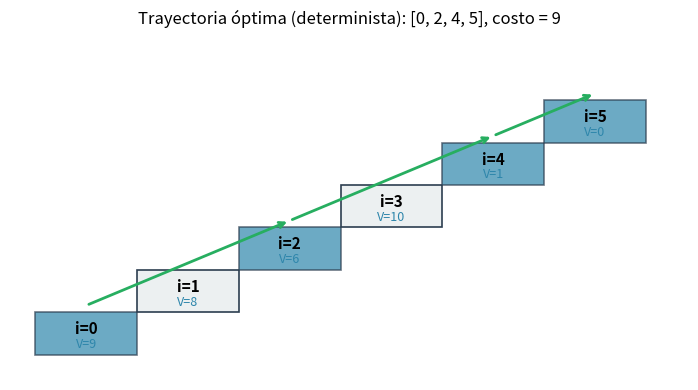

Here is the Python script that generated this plot:
import numpy as np

COSTS = np.array([3, 2, 5, 10, 1, 0])
N_STATES = len(COSTS)
GOAL = N_STATES - 1


def bellman_deterministic(costs):
    """Tabulación bottom-up para el caso determinista."""
    n = len(costs)
    V = np.zeros(n)
    for i in range(n - 2, -1, -1):
        options = [costs[i] + V[i + 1]]
        if i + 2 < n:
            options.append(costs[i] + V[i + 2])
        V[i] = min(options)
    return V


V_det = bellman_deterministic(COSTS)
print("V =", V_det.tolist())

# Verificación contra los valores esperados
expected = [9, 8, 6, 10, 1, 0]
assert np.allclose(V_det, expected), f"Se esperaba {expected}, se obtuvo {V_det.tolist()}"
print("✓ La tabla coincide con lo calculado a mano.")


def extract_policy_and_trajectory(costs, V):
    """Devuelve (política, trayectoria desde 0, costo total)."""
    n = len(costs)
    policy = [None] * n
    for i in range(n - 1):
        # Evaluar cada acción
        options = [("subir 1", i + 1, costs[i] + V[i + 1])]
        if i + 2 < n:
            options.append(("saltar 2", i + 2, costs[i] + V[i + 2]))
        policy[i] = min(options, key=lambda t: t[2])
    # Construir trayectoria
    traj = [0]
    i = 0
    total = 0
    while i < n - 1:
        action, next_i, _ = policy[i]
        total += costs[i]
        i = next_i
        traj.append(i)
    total += costs[-1]
    return policy, traj, total


policy, traj, total_cost = extract_policy_and_trajectory(COSTS, V_det)
for i, p in enumerate(policy):
    if p:
        action, next_i, val = p
        print(f"  estado {i}: {action} (→ {next_i}, valor acumulado {val})")
print(f"\nTrayectoria: {traj}")
print(f"Costo total:  {total_cost}")

assert traj == [0, 2, 4, 5], f"Se esperaba [0, 2, 4, 5], se obtuvo {traj}"
assert total_cost == 9
print("✓ La política óptima recorre 0 → 2 → 4 → 5 con costo 9.")


P_SUCCESS = 0.8
P_SLIP = 0.2


def bellman_stochastic(costs, p_success=P_SUCCESS, p_slip=P_SLIP):
    """Bellman estocástico con 'saltar 2' arriesgado."""
    n = len(costs)
    V = np.zeros(n)
    for i in range(n - 2, -1, -1):
        # Acción 'subir 1' (siempre cierta, va a i+1)
        val_up1 = costs[i] + V[i + 1]
        options = [val_up1]
        # Acción 'saltar 2' (si i+2 existe): con prob p_success va a i+2, con prob p_slip va a i+1
        if i + 2 < n:
            val_up2 = costs[i] + p_success * V[i + 2] + p_slip * V[i + 1]
            options.append(val_up2)
        V[i] = min(options)
    return V


V_stoch = bellman_stochastic(COSTS)
print("V estocástico =", V_stoch.tolist())

expected_stoch = [11.24, 9.84, 7.84, 10.2, 1.0, 0.0]
assert np.allclose(V_stoch, expected_stoch, atol=1e-9), (
    f"Se esperaba {expected_stoch}, se obtuvo {V_stoch.tolist()}"
)

print("\nComparación:")
print(f"  Determinista: V(0) = {V_det[0]}")
print(f"  Estocástico:  V(0) = {V_stoch[0]}")
print(f"  Precio de la incertidumbre: {V_stoch[0] - V_det[0]:.2f}")


def bellman_discounted(costs, gamma=0.95, p_success=P_SUCCESS, p_slip=P_SLIP):
    """Bellman estocástico con descuento gamma."""
    n = len(costs)
    V = np.zeros(n)
    for i in range(n - 2, -1, -1):
        val_up1 = costs[i] + gamma * V[i + 1]
        options = [val_up1]
        if i + 2 < n:
            val_up2 = costs[i] + gamma * (p_success * V[i + 2] + p_slip * V[i + 1])
            options.append(val_up2)
        V[i] = min(options)
    return V


for g in [1.0, 0.95, 0.9, 0.5]:
    V_g = bellman_discounted(COSTS, gamma=g)
    vals = [round(float(v), 3) for v in V_g]
    print(f"γ = {g:4.2f}: V = {vals}")


import matplotlib.pyplot as plt
import matplotlib.patches as mpatches

fig, ax = plt.subplots(figsize=(10, 4))
step_w, step_h = 1.2, 0.5
for i in range(N_STATES):
    x = i * step_w
    y = i * step_h
    color = "#2E86AB" if i in traj else "#ECF0F1"
    rect = mpatches.Rectangle((x, y), step_w, step_h, facecolor=color,
                               edgecolor="#2C3E50", linewidth=1.2, alpha=0.7 if i in traj else 1.0)
    ax.add_patch(rect)
    ax.text(x + step_w / 2, y + step_h / 2 + 0.05, f"i={i}", ha="center", va="center",
            fontsize=11, fontweight="bold")
    ax.text(x + step_w / 2, y + step_h / 2 - 0.13, f"V={V_det[i]:.0f}", ha="center", va="center",
            fontsize=9, color="#2E86AB")

# Flechas de la trayectoria
for a, b in zip(traj[:-1], traj[1:]):
    ax.annotate("", xy=(b * step_w + step_w / 2, b * step_h + step_h + 0.08),
                xytext=(a * step_w + step_w / 2, a * step_h + step_h + 0.08),
                arrowprops=dict(arrowstyle="->", color="#27AE60", lw=2))

ax.set_xlim(-0.3, N_STATES * step_w + 0.5)
ax.set_ylim(-0.3, N_STATES * step_h + 0.8)
ax.set_aspect("equal")
ax.set_axis_off()
ax.set_title(f"Trayectoria óptima (determinista): {traj}, costo = {total_cost}",
             fontsize=12)
plt.tight_layout()
plt.show()
